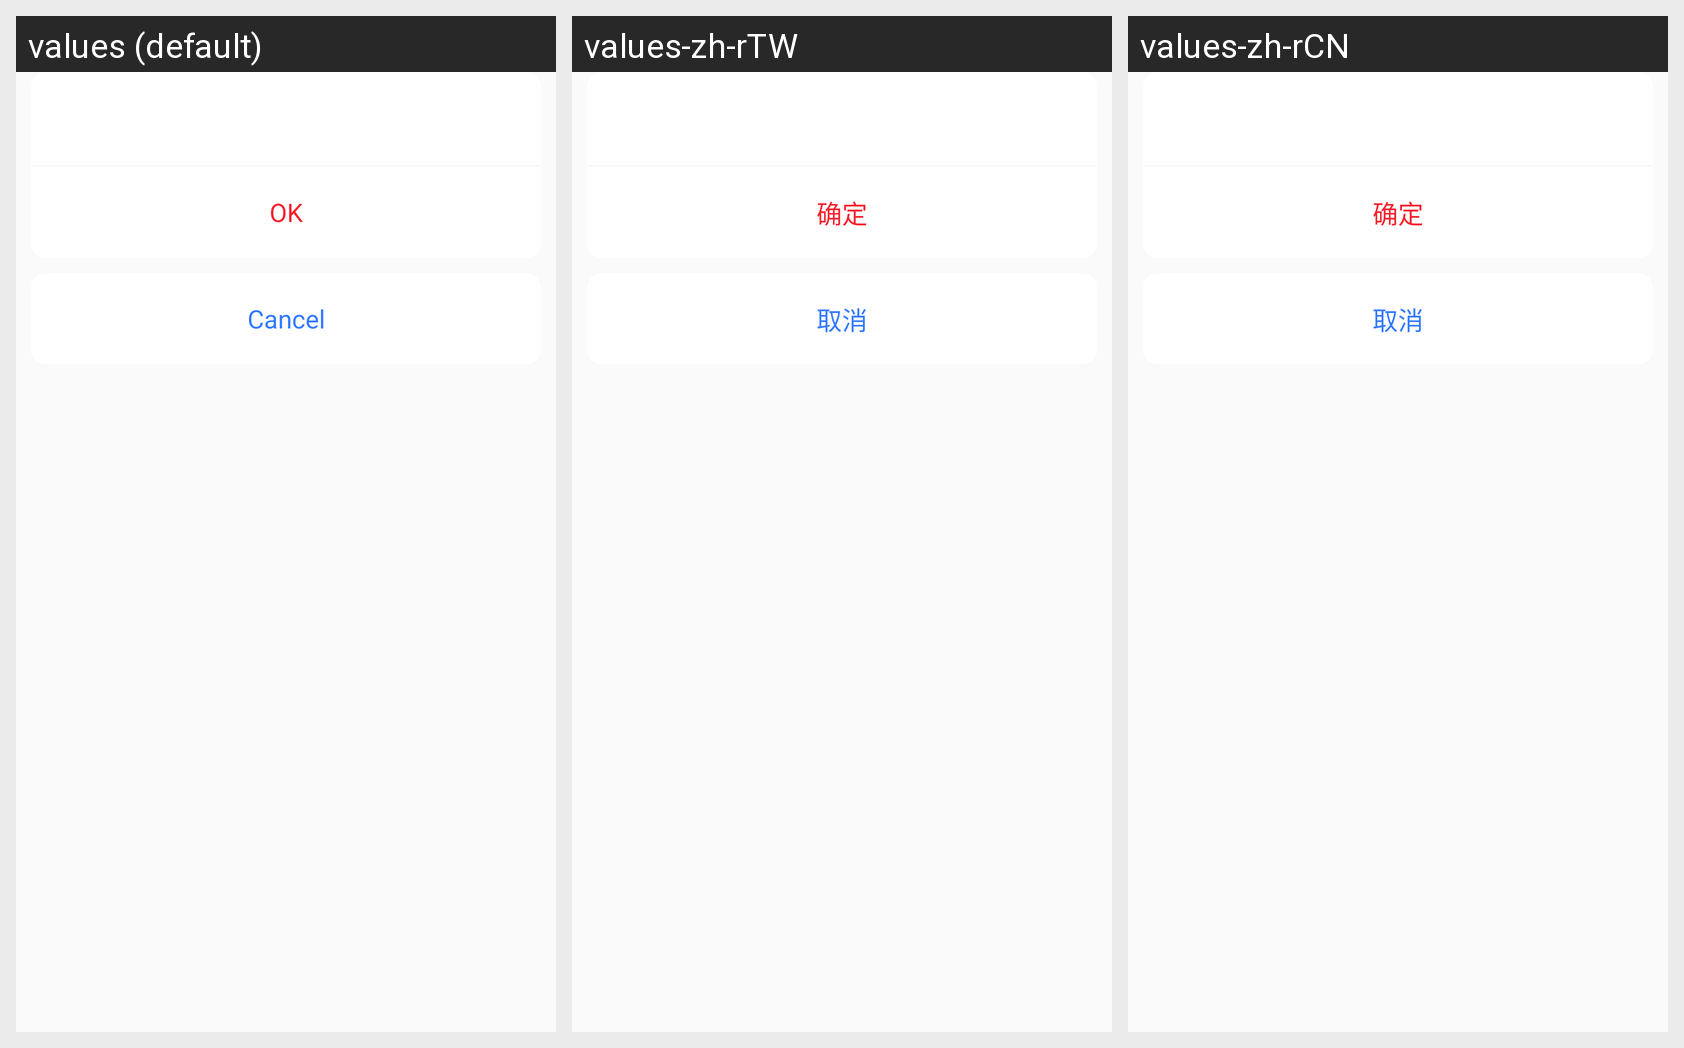

Translations of the strings shown on this Android screen, per locale in the grid:
Android screen res/layout/eulix_bottom_select_layout.xml rendered under 3 locales, left to right: values (default), values-zh-rTW, values-zh-rCN. Device: Nexus 5 (rendered at 1080×1920; each locale shown at half size, 540×960, under a caption strip naming it); theme EulixSpaceTheme.
Strings drawn on this screen, with the default value and each locale's value (text and hints the layout hard-codes, and strings that could not be matched under every locale, appear in the picture but are not listed):

ok
  values: OK
  values-zh-rTW: 确定
  values-zh-rCN: 确定

cancel
  values: Cancel
  values-zh-rTW: 取消
  values-zh-rCN: 取消
